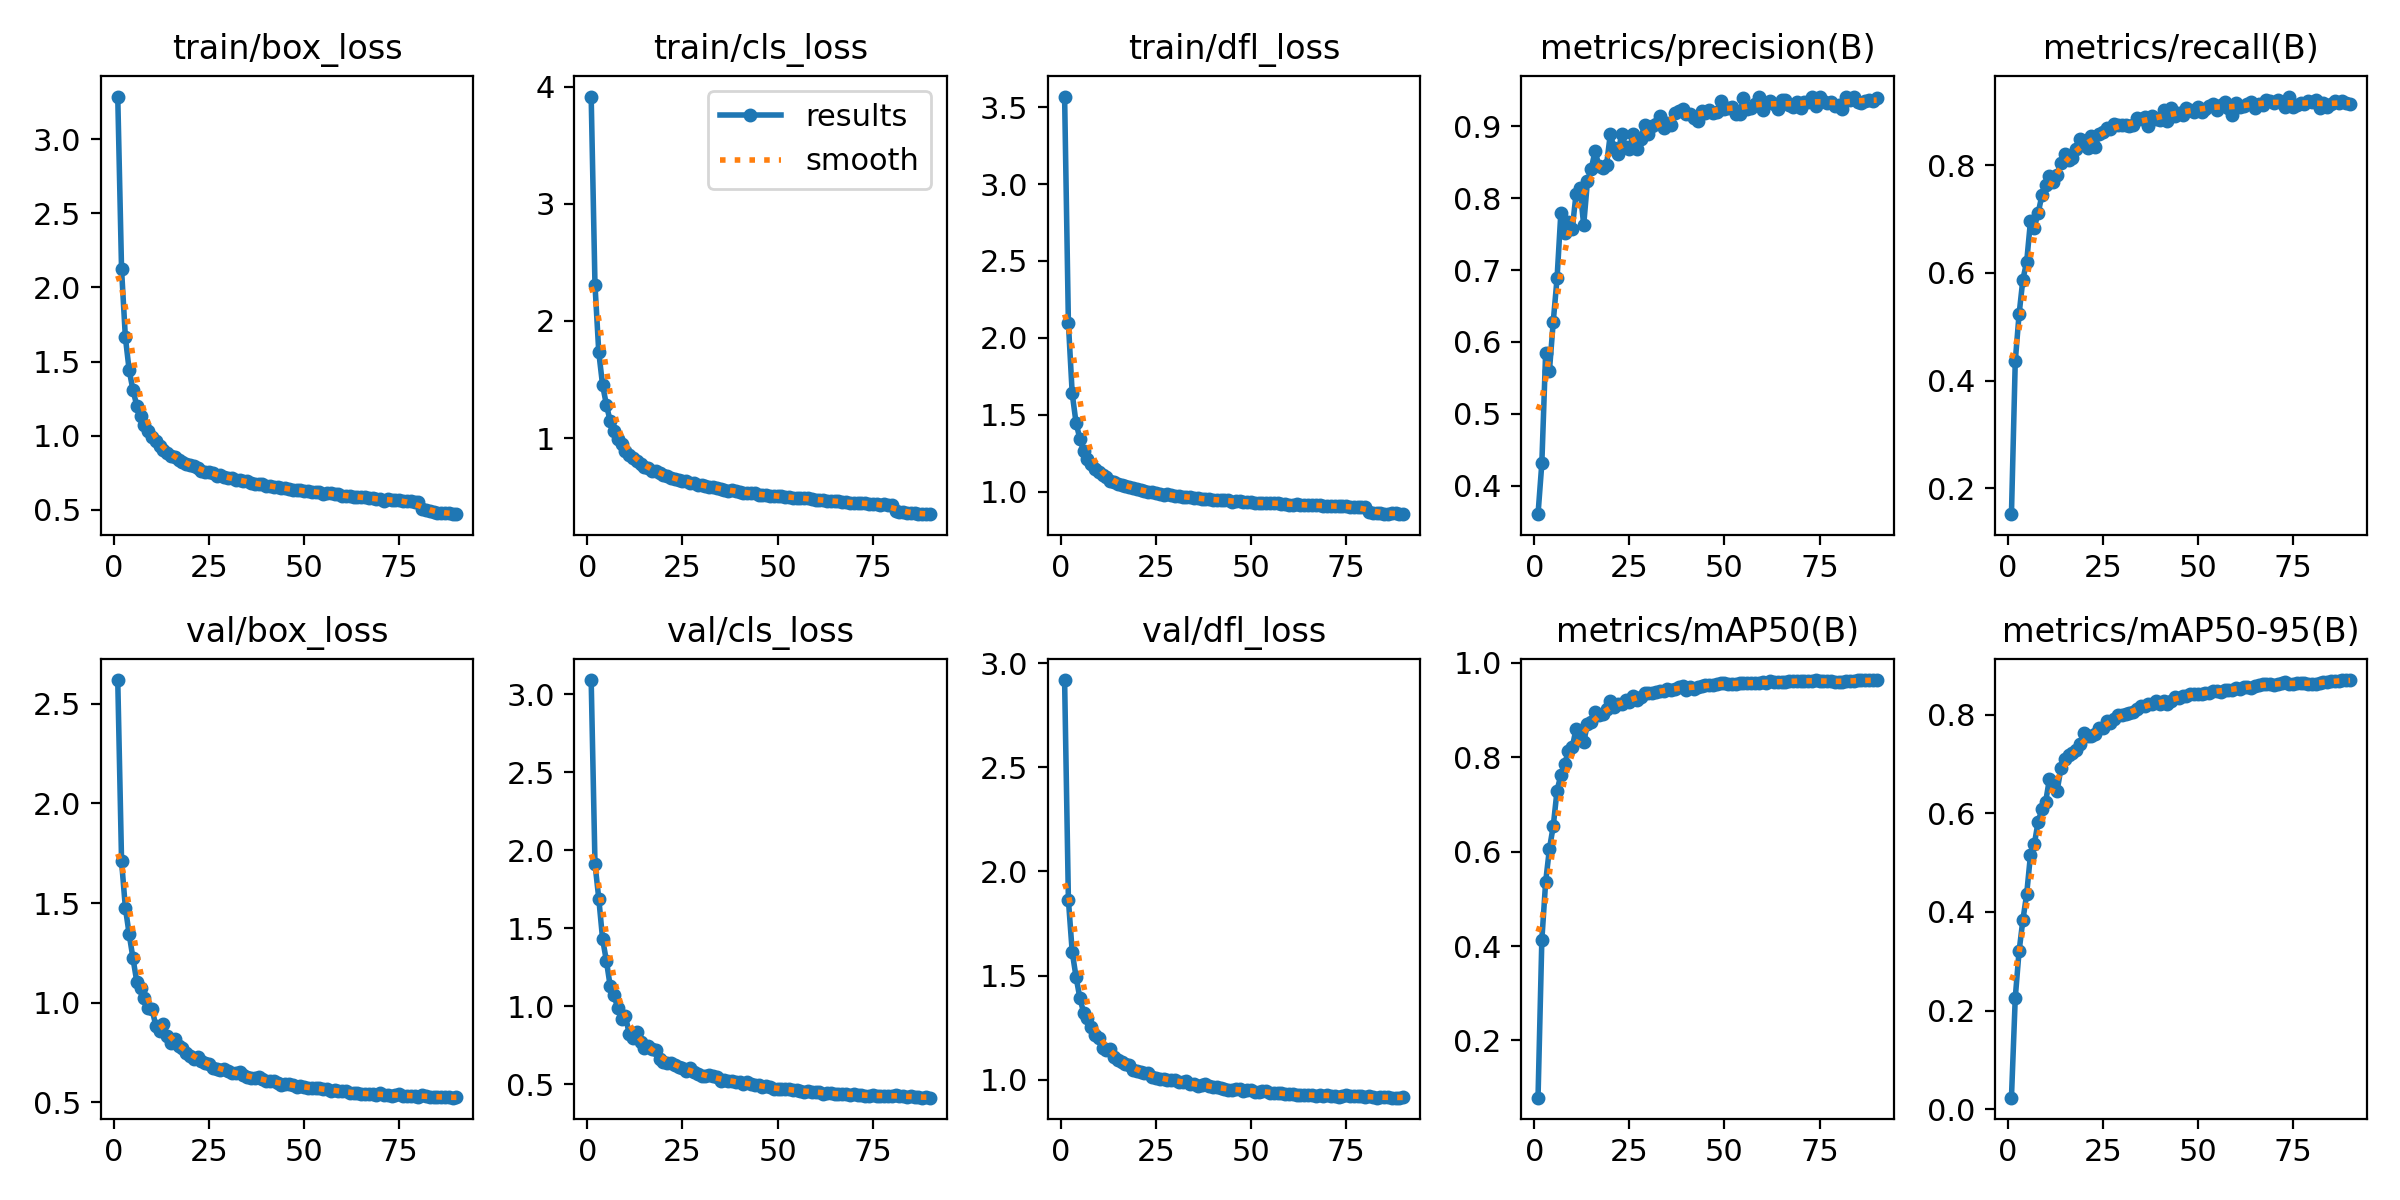

Source data for this figure (header and first rows):
epoch, time, train/box_loss, train/cls_loss, train/dfl_loss, metrics/precision(B), metrics/recall(B), metrics/mAP50(B), metrics/mAP50-95(B), val/box_loss, val/cls_loss, val/dfl_loss, lr/pg0, lr/pg1, lr/pg2
1, 76.04, 3.287, 3.917, 3.569, 0.3603, 0.1515, 0.07876, 0.02331, 2.618, 3.092, 2.918, 0.0003682, 0.0003682, 0.0003682
2, 177, 2.121, 2.308, 2.095, 0.4309, 0.4357, 0.4126, 0.2256, 1.711, 1.915, 1.863, 0.0007304, 0.0007304, 0.0007304
3, 276.4, 1.665, 1.732, 1.638, 0.5845, 0.5228, 0.5354, 0.3199, 1.477, 1.691, 1.613, 0.001084, 0.001084, 0.001084
4, 373.5, 1.442, 1.452, 1.449, 0.5599, 0.5876, 0.606, 0.383, 1.343, 1.432, 1.494, 0.001074, 0.001074, 0.001074
5, 448.9, 1.308, 1.285, 1.345, 0.628, 0.6205, 0.6536, 0.436, 1.224, 1.292, 1.394, 0.001062, 0.001062, 0.001062
6, 515, 1.203, 1.144, 1.263, 0.6883, 0.696, 0.7293, 0.5153, 1.105, 1.13, 1.322, 0.00105, 0.00105, 0.00105
7, 602.7, 1.134, 1.057, 1.212, 0.7794, 0.6843, 0.7618, 0.5366, 1.076, 1.073, 1.294, 0.001038, 0.001038, 0.001038
8, 691.9, 1.076, 0.9911, 1.178, 0.7517, 0.7107, 0.7863, 0.5823, 1.025, 0.9867, 1.252, 0.001025, 0.001025, 0.001025
9, 755.6, 1.035, 0.9475, 1.149, 0.7674, 0.7441, 0.8125, 0.6079, 0.972, 0.9207, 1.214, 0.001013, 0.001013, 0.001013
10, 819.1, 0.9906, 0.8937, 1.128, 0.7574, 0.7644, 0.8207, 0.6237, 0.9688, 0.9417, 1.201, 0.001001, 0.001001, 0.001001
11, 882.2, 0.9641, 0.8548, 1.105, 0.8061, 0.7803, 0.8603, 0.6703, 0.8849, 0.821, 1.151, 0.0009888, 0.0009888, 0.0009888
12, 945.4, 0.9317, 0.832, 1.093, 0.8147, 0.7691, 0.8437, 0.6626, 0.8568, 0.7966, 1.145, 0.0009766, 0.0009766, 0.0009766
13, 1009, 0.9026, 0.8006, 1.072, 0.7626, 0.7812, 0.833, 0.6452, 0.895, 0.8337, 1.148, 0.0009643, 0.0009643, 0.0009643
14, 1072, 0.8856, 0.779, 1.065, 0.8241, 0.8049, 0.8694, 0.6907, 0.8347, 0.7714, 1.109, 0.0009521, 0.0009521, 0.0009521
15, 1136, 0.8617, 0.7508, 1.05, 0.8411, 0.8205, 0.8745, 0.709, 0.796, 0.7331, 1.097, 0.0009399, 0.0009399, 0.0009399
16, 1200, 0.8558, 0.7449, 1.046, 0.8658, 0.8104, 0.8952, 0.7173, 0.8165, 0.747, 1.087, 0.0009277, 0.0009277, 0.0009277
17, 1264, 0.8357, 0.7229, 1.034, 0.8448, 0.8137, 0.8894, 0.7211, 0.7824, 0.7269, 1.075, 0.0009155, 0.0009155, 0.0009155
18, 1327, 0.8253, 0.7164, 1.032, 0.8414, 0.831, 0.8917, 0.7278, 0.7751, 0.7194, 1.071, 0.0009032, 0.0009032, 0.0009032
19, 1391, 0.8118, 0.7033, 1.022, 0.8461, 0.8488, 0.9026, 0.7398, 0.7466, 0.6647, 1.048, 0.000891, 0.000891, 0.000891
20, 1455, 0.8021, 0.6863, 1.017, 0.8889, 0.8445, 0.9198, 0.7624, 0.7319, 0.6454, 1.041, 0.0008788, 0.0008788, 0.0008788
21, 1518, 0.7935, 0.6801, 1.011, 0.8694, 0.8332, 0.9057, 0.7562, 0.7171, 0.6374, 1.039, 0.0008666, 0.0008666, 0.0008666
22, 1582, 0.783, 0.6611, 1.004, 0.862, 0.854, 0.9136, 0.7564, 0.7274, 0.6371, 1.034, 0.0008544, 0.0008544, 0.0008544
23, 1646, 0.7659, 0.6482, 0.9969, 0.8899, 0.8338, 0.9128, 0.7602, 0.7101, 0.6268, 1.031, 0.0008421, 0.0008421, 0.0008421
24, 1709, 0.7547, 0.6381, 0.995, 0.8709, 0.8583, 0.92, 0.7731, 0.6961, 0.6146, 1.015, 0.0008299, 0.0008299, 0.0008299
25, 1773, 0.7539, 0.6364, 0.9926, 0.868, 0.8622, 0.9178, 0.7735, 0.6906, 0.6075, 1.009, 0.0008177, 0.0008177, 0.0008177
26, 1837, 0.7491, 0.6294, 0.9874, 0.8896, 0.8698, 0.9288, 0.788, 0.6746, 0.585, 1.005, 0.0008055, 0.0008055, 0.0008055
27, 1901, 0.7282, 0.612, 0.979, 0.869, 0.8667, 0.9209, 0.7821, 0.6689, 0.6031, 1.004, 0.0007933, 0.0007933, 0.0007933
28, 1970, 0.7364, 0.6202, 0.9845, 0.8828, 0.8761, 0.9284, 0.7907, 0.6616, 0.5765, 0.9981, 0.000781, 0.000781, 0.000781
29, 2033, 0.7227, 0.602, 0.9774, 0.9013, 0.8753, 0.9365, 0.7988, 0.665, 0.5638, 0.9993, 0.0007688, 0.0007688, 0.0007688
30, 2096, 0.7161, 0.5973, 0.9728, 0.8893, 0.8748, 0.9355, 0.8002, 0.659, 0.5544, 0.9989, 0.0007566, 0.0007566, 0.0007566
31, 2160, 0.7158, 0.593, 0.9725, 0.9001, 0.8741, 0.935, 0.8021, 0.647, 0.5516, 0.9872, 0.0007444, 0.0007444, 0.0007444
32, 2224, 0.7027, 0.5827, 0.9662, 0.9035, 0.8729, 0.9379, 0.8037, 0.6495, 0.5576, 0.9913, 0.0007321, 0.0007321, 0.0007321
33, 2288, 0.702, 0.58, 0.9656, 0.9147, 0.8742, 0.9398, 0.8047, 0.6513, 0.5535, 0.9931, 0.0007199, 0.0007199, 0.0007199
34, 2351, 0.6937, 0.575, 0.9622, 0.897, 0.8879, 0.9406, 0.8105, 0.6351, 0.5451, 0.9801, 0.0007077, 0.0007077, 0.0007077
35, 2415, 0.6942, 0.5648, 0.9612, 0.9047, 0.8853, 0.9448, 0.8174, 0.6276, 0.522, 0.9788, 0.0006955, 0.0006955, 0.0006955
36, 2479, 0.681, 0.5598, 0.956, 0.9022, 0.8902, 0.9426, 0.8169, 0.6237, 0.5283, 0.9718, 0.0006833, 0.0006833, 0.0006833
37, 2542, 0.6767, 0.5502, 0.9532, 0.9184, 0.8728, 0.9445, 0.8217, 0.6245, 0.5225, 0.9737, 0.000671, 0.000671, 0.000671
38, 2606, 0.6753, 0.5526, 0.9524, 0.9208, 0.8916, 0.9485, 0.8221, 0.626, 0.5209, 0.979, 0.0006588, 0.0006588, 0.0006588
39, 2669, 0.6751, 0.5504, 0.9526, 0.9234, 0.8869, 0.9512, 0.8274, 0.6153, 0.5126, 0.9718, 0.0006466, 0.0006466, 0.0006466
40, 2733, 0.6638, 0.5413, 0.9473, 0.9169, 0.885, 0.9425, 0.8207, 0.6091, 0.5147, 0.9632, 0.0006344, 0.0006344, 0.0006344
41, 2796, 0.6625, 0.5348, 0.9472, 0.9166, 0.9027, 0.9495, 0.8283, 0.6071, 0.5035, 0.9657, 0.0006222, 0.0006222, 0.0006222
42, 2860, 0.6536, 0.5285, 0.943, 0.9111, 0.8827, 0.944, 0.821, 0.6052, 0.5179, 0.9591, 0.0006099, 0.0006099, 0.0006099
43, 2923, 0.6565, 0.5294, 0.9445, 0.9069, 0.9062, 0.9476, 0.8277, 0.5963, 0.5003, 0.9553, 0.0005977, 0.0005977, 0.0005977
44, 2987, 0.6482, 0.5267, 0.9429, 0.9211, 0.8923, 0.951, 0.8358, 0.5868, 0.4943, 0.9489, 0.0005855, 0.0005855, 0.0005855
45, 3051, 0.6465, 0.5165, 0.9354, 0.9185, 0.8978, 0.9522, 0.8337, 0.5923, 0.4938, 0.9522, 0.0005733, 0.0005733, 0.0005733
46, 3114, 0.64, 0.5171, 0.9364, 0.923, 0.8939, 0.9532, 0.838, 0.5934, 0.4842, 0.9569, 0.0005611, 0.0005611, 0.0005611
47, 3178, 0.6359, 0.5124, 0.9362, 0.9183, 0.9064, 0.9529, 0.8368, 0.5895, 0.4866, 0.9564, 0.0005488, 0.0005488, 0.0005488
48, 3241, 0.632, 0.5076, 0.9342, 0.9204, 0.9038, 0.9546, 0.8408, 0.5781, 0.4815, 0.9463, 0.0005366, 0.0005366, 0.0005366
49, 3305, 0.6338, 0.5069, 0.9326, 0.9356, 0.8991, 0.9568, 0.8425, 0.5798, 0.4734, 0.9501, 0.0005244, 0.0005244, 0.0005244
50, 3368, 0.6313, 0.5054, 0.9327, 0.9244, 0.9091, 0.9563, 0.8426, 0.5784, 0.4694, 0.9497, 0.0005122, 0.0005122, 0.0005122
51, 3432, 0.6267, 0.5017, 0.9293, 0.926, 0.8997, 0.9543, 0.8422, 0.5728, 0.4694, 0.9434, 0.0004999, 0.0004999, 0.0004999
52, 3496, 0.6215, 0.4997, 0.9285, 0.9272, 0.905, 0.9552, 0.8439, 0.5711, 0.4684, 0.94, 0.0004877, 0.0004877, 0.0004877
53, 3560, 0.6194, 0.4963, 0.9292, 0.9171, 0.9107, 0.9553, 0.8437, 0.5699, 0.4711, 0.9449, 0.0004755, 0.0004755, 0.0004755
54, 3623, 0.6205, 0.4921, 0.929, 0.9176, 0.9138, 0.9578, 0.8481, 0.5716, 0.4623, 0.9448, 0.0004633, 0.0004633, 0.0004633
55, 3687, 0.6109, 0.4881, 0.9247, 0.9399, 0.9023, 0.9577, 0.8482, 0.567, 0.4616, 0.9378, 0.0004511, 0.0004511, 0.0004511
56, 3750, 0.617, 0.49, 0.925, 0.924, 0.9118, 0.9562, 0.8466, 0.5658, 0.4594, 0.9371, 0.0004388, 0.0004388, 0.0004388
57, 3814, 0.6116, 0.486, 0.9243, 0.925, 0.9176, 0.9578, 0.8501, 0.559, 0.453, 0.9355, 0.0004266, 0.0004266, 0.0004266
58, 3878, 0.6056, 0.4844, 0.9228, 0.9308, 0.9072, 0.9576, 0.8505, 0.5597, 0.4569, 0.9381, 0.0004144, 0.0004144, 0.0004144
59, 3941, 0.6055, 0.4777, 0.9228, 0.9413, 0.8931, 0.957, 0.8503, 0.5568, 0.4512, 0.9321, 0.0004022, 0.0004022, 0.0004022
60, 4005, 0.5938, 0.4697, 0.9156, 0.922, 0.9159, 0.9591, 0.853, 0.5552, 0.4496, 0.931, 0.00039, 0.00039, 0.00039
... 30 more rows
